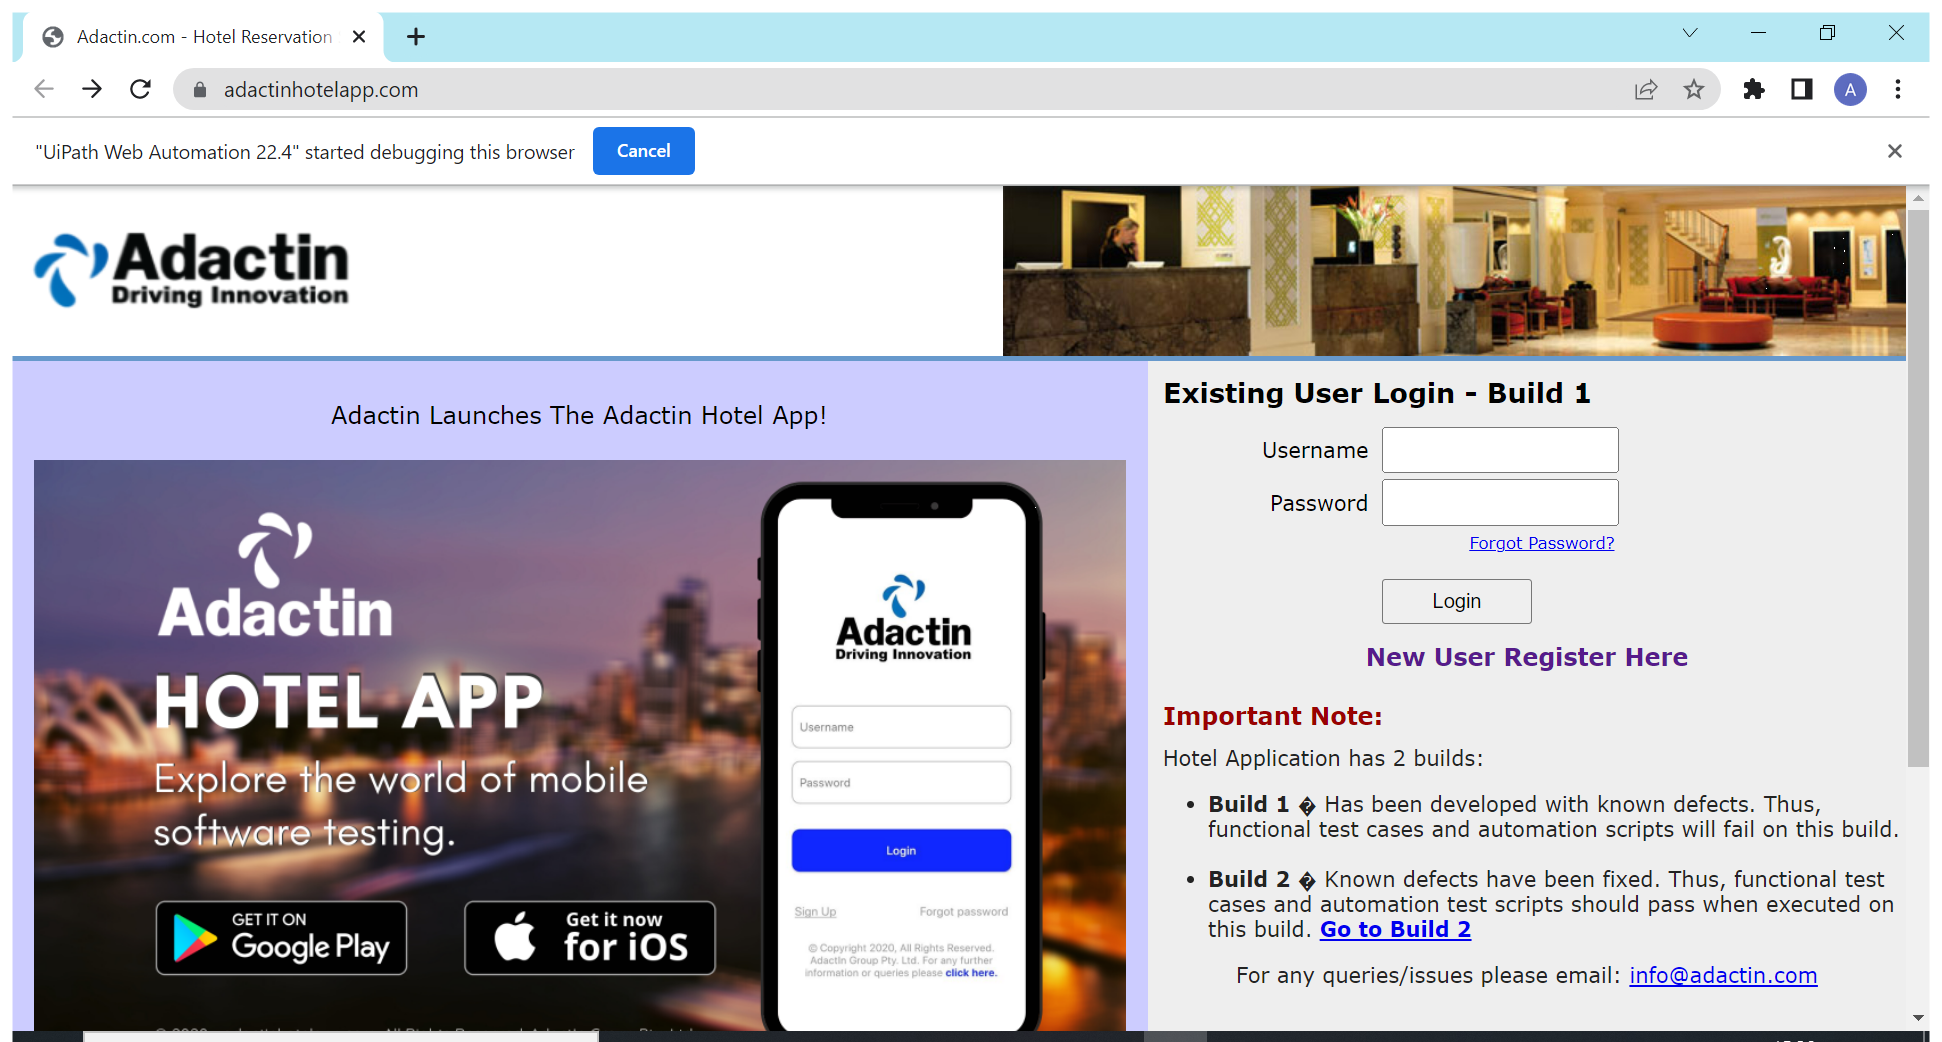
Workflow: Login

Step 1: Use Browser Chrome: Adactin.com - Hotel Reservation System in window 'Adactin.com - Hotel Reservation System' (chrome.exe)

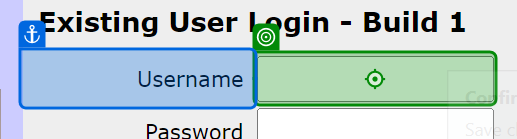
Step 2: type [Username] into 'Username'

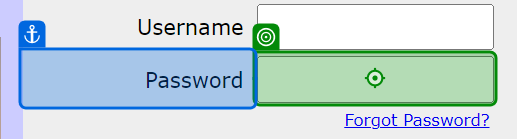
Step 3: type [Password] into 'Password'

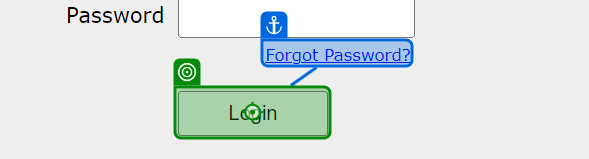
Step 4: click on 'Login'